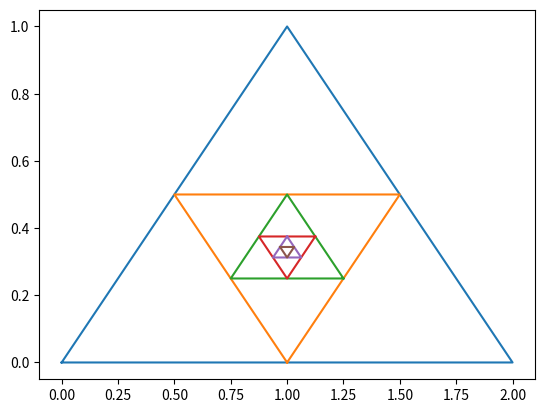

Recreate this plot in Python.
import matplotlib.pyplot as plt

a = [0, 0]
b = [2, 0]
c = [1, 1]

for i in range(6):
    plt.plot([a[0], b[0], c[0], a[0]], [a[1], b[1], c[1], a[1]])
    prev_a = a.copy()
    a = [(a[0] + b[0]) / 2, (a[1] + b[1]) / 2]
    b = [(b[0] + c[0]) / 2, (b[1] + c[1]) / 2]
    c = [(c[0] + prev_a[0]) / 2, (c[1] + prev_a[1]) / 2]
plt.show()
